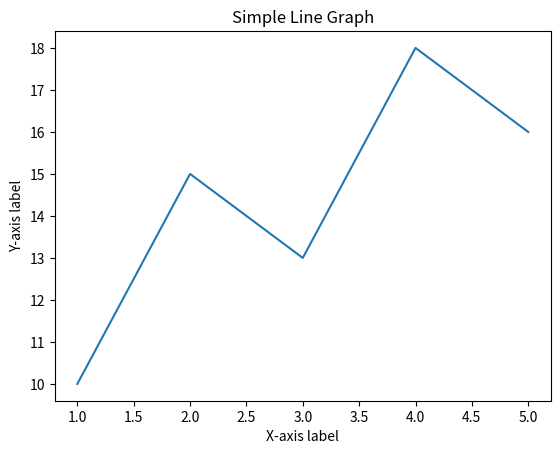

Write the Python code that produced this figure.
"""You need to import matplotlyb"""

import matplotlib.pyplot as plt
# Data for the x-axis
x = [1, 2, 3, 4, 5]

# Data for the y-axis
y = [10, 15, 13, 18, 16]

# Plotting the line graph
plt.plot(x, y)

# Adding labels to the axes
plt.xlabel('X-axis label')
plt.ylabel('Y-axis label')

# Adding a title to the plot
plt.title('Simple Line Graph')

# Display the plot
plt.show()
